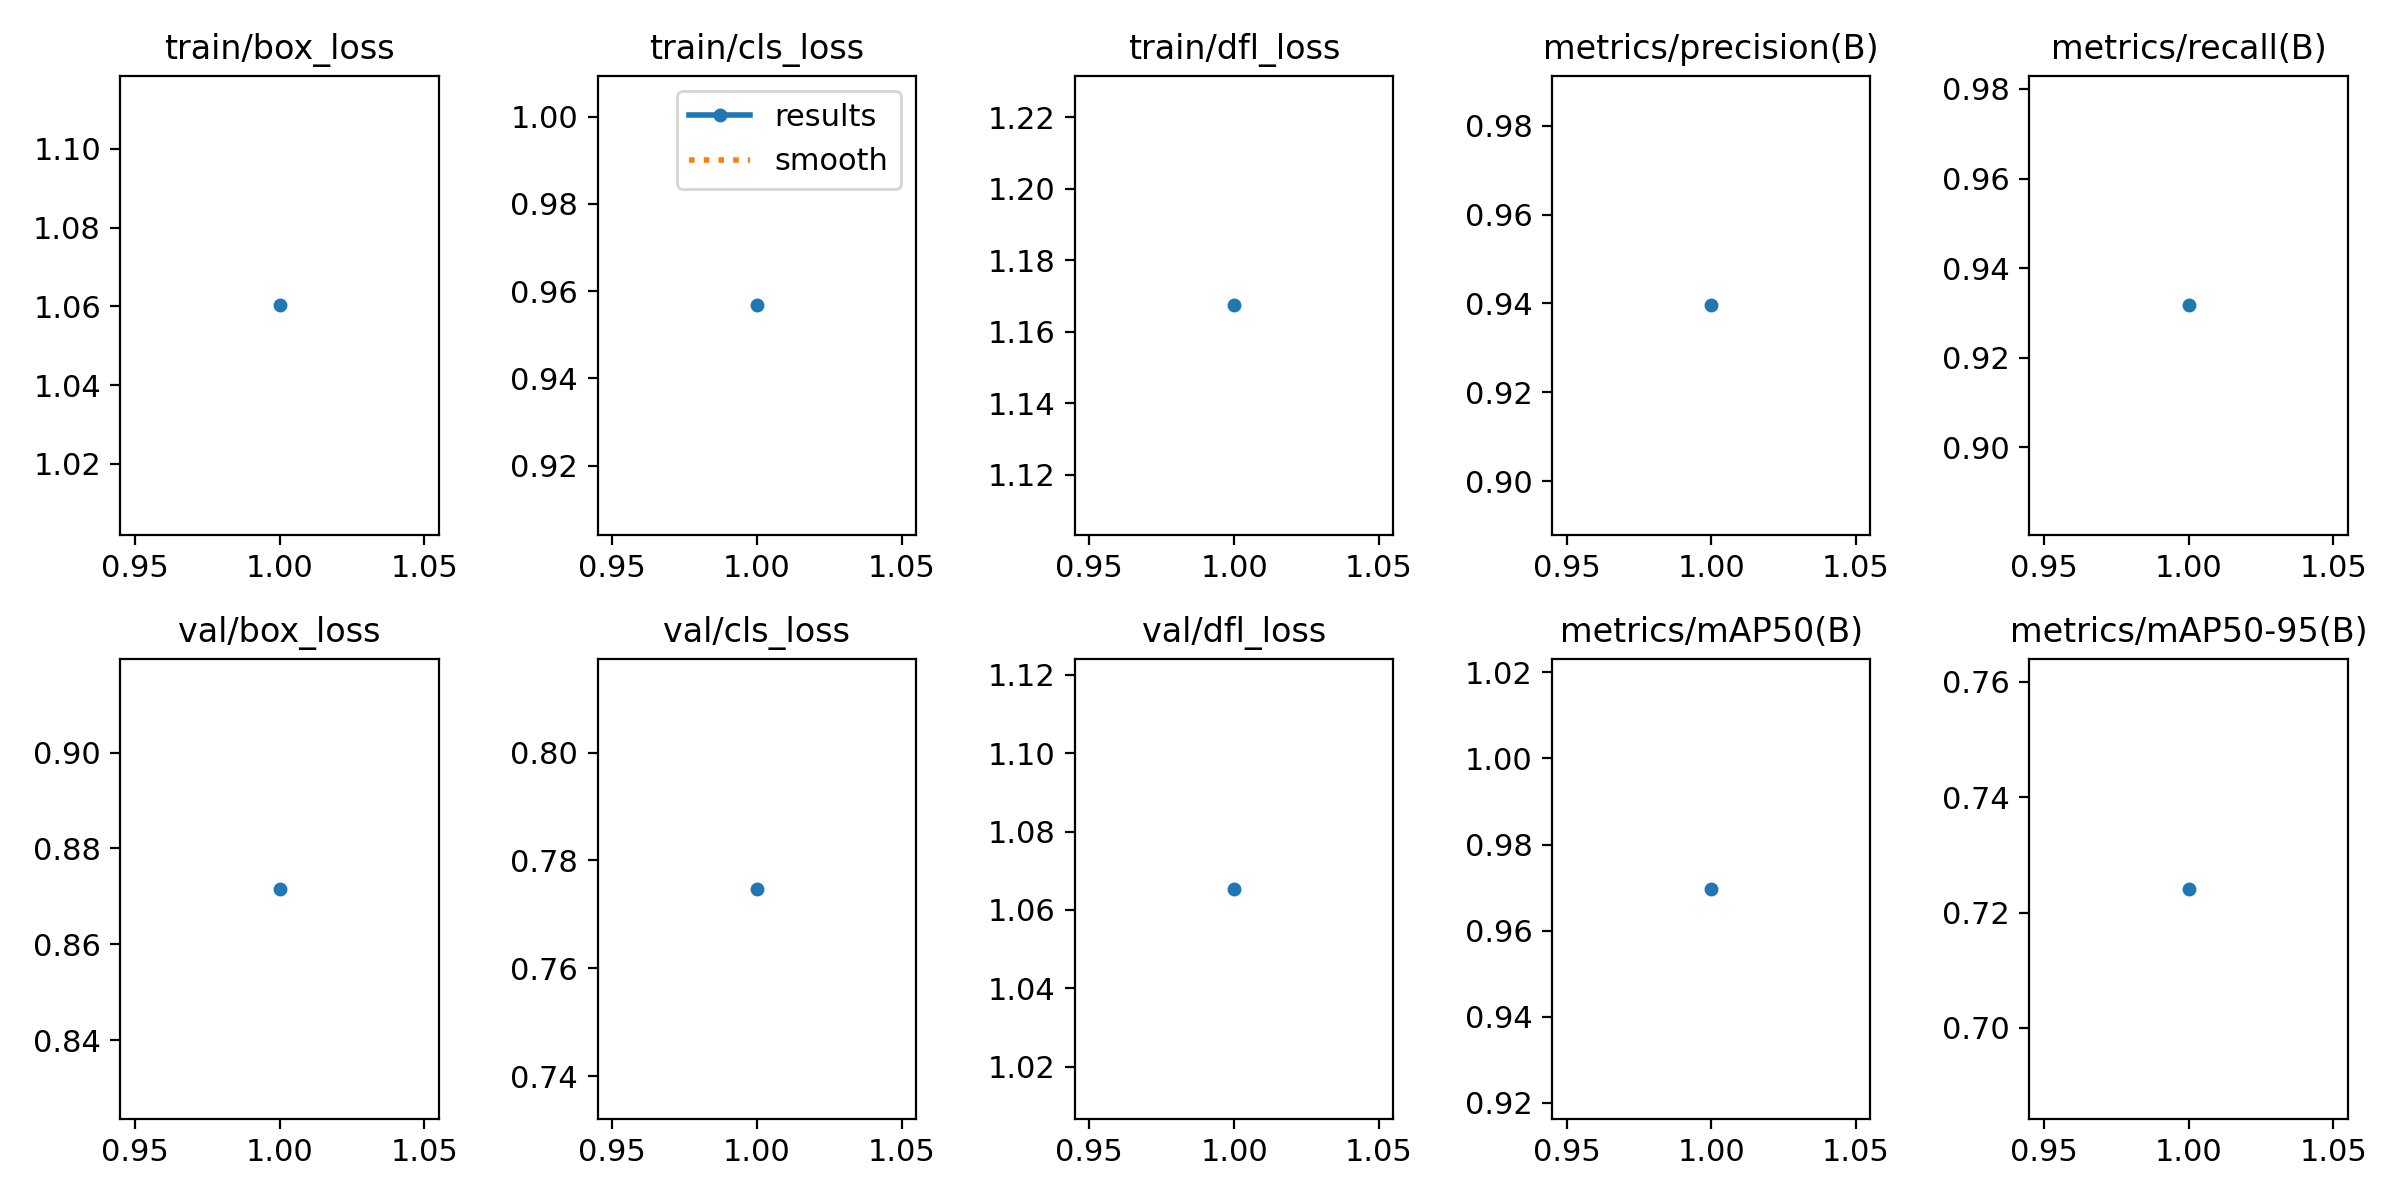

The file beside this chart, header and first rows:
epoch, time, train/box_loss, train/cls_loss, train/dfl_loss, metrics/precision(B), metrics/recall(B), metrics/mAP50(B), metrics/mAP50-95(B), val/box_loss, val/cls_loss, val/dfl_loss, lr/pg0, lr/pg1, lr/pg2
1, 19.38, 1.06, 0.9567, 1.167, 0.9396, 0.9317, 0.9697, 0.7241, 0.8716, 0.7747, 1.065, 0.0006554, 0.0006554, 0.0006554
